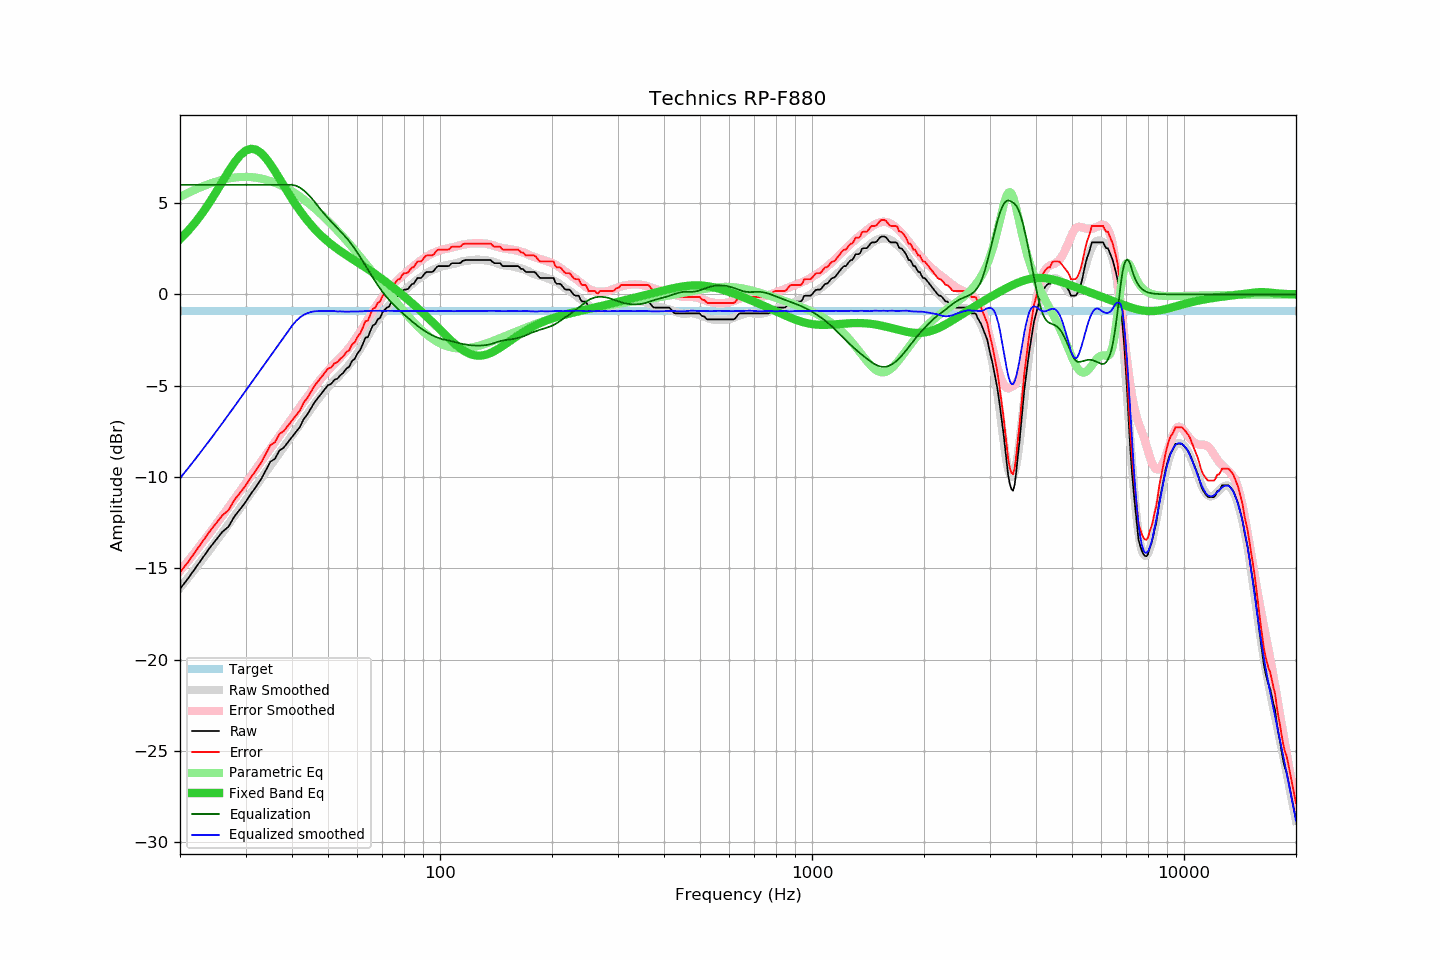

Source data for this figure (header and first rows):
frequency, raw, error, smoothed, error_smoothed, equalization, parametric_eq, equalized_raw, equalized_smoothed, target
20, -16.12, -15.22, -16.07, -15.15, 6.00, 3.02, -10.12, -10.07, -0.90
21, -15.57, -14.67, -15.53, -14.62, 6.00, 3.46, -9.57, -9.53, -0.90
22, -14.99, -14.09, -15.01, -14.09, 6.00, 3.95, -8.99, -9.01, -0.90
23, -14.43, -13.53, -14.50, -13.58, 6.00, 4.47, -8.43, -8.50, -0.90
24, -13.90, -13.00, -14.01, -13.09, 6.00, 5.02, -7.90, -8.01, -0.90
25, -13.44, -12.54, -13.52, -12.60, 6.00, 5.60, -7.44, -7.52, -0.90
26, -13.00, -12.10, -13.05, -12.13, 6.00, 6.17, -7.00, -7.05, -0.90
27, -12.72, -11.82, -12.59, -11.67, 6.00, 6.72, -6.72, -6.59, -0.90
28, -12.16, -11.26, -12.14, -11.22, 6.00, 7.21, -6.16, -6.14, -0.90
29, -11.77, -10.87, -11.71, -10.78, 6.00, 7.60, -5.77, -5.71, -0.90
30, -11.38, -10.48, -11.29, -10.36, 6.00, 7.86, -5.38, -5.29, -0.90
31, -10.93, -10.03, -10.88, -9.95, 6.00, 7.97, -4.93, -4.88, -0.90
32, -10.54, -9.64, -10.48, -9.56, 6.00, 7.93, -4.54, -4.48, -0.90
33, -10.14, -9.24, -10.11, -9.18, 6.00, 7.75, -4.14, -4.11, -0.90
34, -9.64, -8.74, -9.74, -8.80, 6.00, 7.47, -3.64, -3.74, -0.90
35, -9.16, -8.26, -9.38, -8.44, 6.00, 7.12, -3.16, -3.38, -0.90
36, -9.00, -8.10, -9.03, -8.09, 6.00, 6.74, -3.00, -3.03, -0.90
37, -8.55, -7.65, -8.69, -7.75, 6.00, 6.35, -2.55, -2.69, -0.90
38, -8.39, -7.49, -8.36, -7.42, 6.00, 5.96, -2.39, -2.36, -0.90
39, -8.10, -7.20, -8.04, -7.10, 6.00, 5.58, -2.10, -2.04, -0.90
40, -7.81, -6.91, -7.72, -6.78, 6.00, 5.23, -1.81, -1.72, -0.90
41, -7.53, -6.63, -7.41, -6.47, 5.95, 4.89, -1.58, -1.46, -0.90
42, -7.26, -6.36, -7.11, -6.17, 5.85, 4.59, -1.41, -1.26, -0.90
43, -6.83, -5.93, -6.82, -5.88, 5.70, 4.30, -1.13, -1.12, -0.90
44, -6.57, -5.67, -6.54, -5.60, 5.51, 4.05, -1.06, -1.03, -0.90
45, -6.23, -5.33, -6.27, -5.33, 5.30, 3.81, -0.93, -0.96, -0.90
46, -5.91, -5.01, -6.00, -5.07, 5.07, 3.59, -0.84, -0.92, -0.90
47, -5.66, -4.76, -5.74, -4.82, 4.82, 3.39, -0.84, -0.92, -0.90
48, -5.43, -4.53, -5.50, -4.59, 4.59, 3.21, -0.84, -0.91, -0.90
49, -5.19, -4.29, -5.28, -4.38, 4.38, 3.04, -0.82, -0.90, -0.90
50, -4.97, -4.07, -5.08, -4.17, 4.17, 2.88, -0.80, -0.90, -0.90
51, -4.90, -4.00, -4.89, -3.98, 3.98, 2.74, -0.92, -0.90, -0.90
52, -4.68, -3.78, -4.71, -3.80, 3.80, 2.61, -0.88, -0.91, -0.90
53, -4.61, -3.71, -4.56, -3.62, 3.62, 2.48, -0.99, -0.94, -0.90
54, -4.42, -3.52, -4.38, -3.45, 3.45, 2.37, -0.97, -0.93, -0.90
55, -4.29, -3.39, -4.22, -3.28, 3.28, 2.26, -1.01, -0.94, -0.90
56, -4.06, -3.16, -4.05, -3.10, 3.10, 2.15, -0.96, -0.95, -0.90
57, -3.96, -3.06, -3.85, -2.91, 2.91, 2.05, -1.05, -0.94, -0.90
58, -3.64, -2.74, -3.65, -2.71, 2.71, 1.95, -0.93, -0.94, -0.90
59, -3.53, -2.63, -3.44, -2.50, 2.50, 1.86, -1.03, -0.94, -0.90
60, -3.23, -2.33, -3.22, -2.28, 2.28, 1.76, -0.95, -0.94, -0.90
61, -3.04, -2.14, -2.98, -2.05, 2.05, 1.67, -0.99, -0.93, -0.90
62, -2.73, -1.83, -2.75, -1.82, 1.82, 1.57, -0.91, -0.93, -0.90
63, -2.37, -1.47, -2.50, -1.59, 1.59, 1.48, -0.78, -0.91, -0.90
64, -2.34, -1.44, -2.27, -1.36, 1.36, 1.39, -0.98, -0.91, -0.90
65, -1.99, -1.09, -2.04, -1.13, 1.13, 1.30, -0.86, -0.90, -0.90
66, -1.69, -0.79, -1.82, -0.91, 0.91, 1.20, -0.78, -0.90, -0.90
67, -1.63, -0.73, -1.60, -0.71, 0.71, 1.11, -0.93, -0.90, -0.90
68, -1.37, -0.47, -1.40, -0.51, 0.51, 1.02, -0.86, -0.90, -0.90
69, -1.29, -0.39, -1.22, -0.32, 0.32, 0.92, -0.97, -0.90, -0.90
70, -1.00, -0.10, -1.05, -0.15, 0.15, 0.83, -0.86, -0.91, -0.90
71, -0.84, 0.06, -0.89, 0.02, -0.02, 0.73, -0.86, -0.90, -0.90
72, -0.72, 0.18, -0.74, 0.17, -0.17, 0.64, -0.89, -0.90, -0.90
73, -0.67, 0.23, -0.60, 0.31, -0.31, 0.55, -0.98, -0.91, -0.90
74, -0.39, 0.51, -0.46, 0.44, -0.44, 0.45, -0.83, -0.90, -0.90
75, -0.39, 0.51, -0.34, 0.56, -0.56, 0.36, -0.95, -0.91, -0.90
76, -0.24, 0.66, -0.23, 0.68, -0.68, 0.27, -0.92, -0.91, -0.90
77, -0.09, 0.81, -0.12, 0.79, -0.79, 0.17, -0.88, -0.91, -0.90
78, -0.07, 0.83, -0.02, 0.90, -0.90, 0.08, -0.97, -0.91, -0.90
79, 0.14, 1.04, 0.09, 1.00, -1.00, -0.01, -0.86, -0.91, -0.90
... 553 more rows
